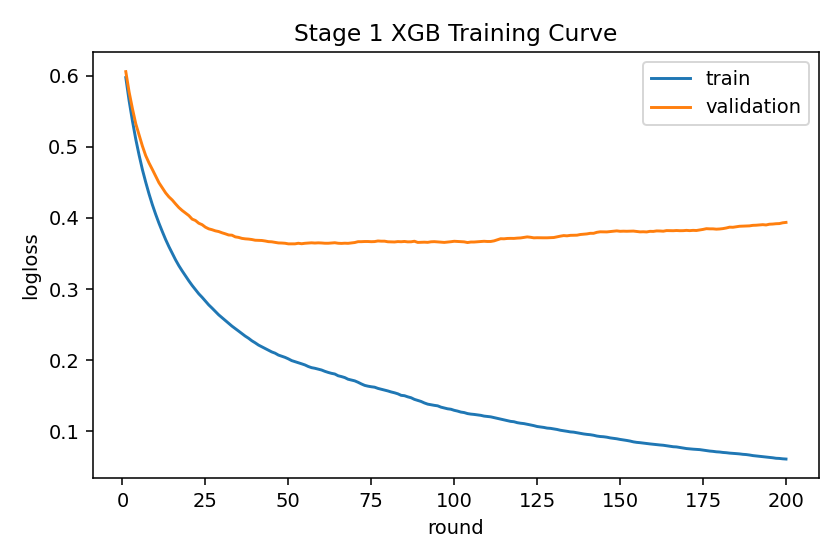

The data file committed next to this chart (first rows):
iter, train_logloss, val_logloss
1, 0.5973, 0.6057
2, 0.5647, 0.5769
3, 0.5364, 0.5536
4, 0.5108, 0.5324
5, 0.4885, 0.5169
6, 0.468, 0.5011
7, 0.4503, 0.4876
8, 0.4338, 0.4772
9, 0.4187, 0.4682
10, 0.4051, 0.4586
11, 0.3925, 0.4494
12, 0.3809, 0.4424
13, 0.3697, 0.4352
14, 0.3596, 0.4296
15, 0.3502, 0.4252
16, 0.3411, 0.4197
17, 0.3328, 0.4145
18, 0.3255, 0.4104
19, 0.3185, 0.4068
20, 0.3116, 0.4033
21, 0.3051, 0.3983
22, 0.2992, 0.3964
23, 0.2933, 0.3925
24, 0.2884, 0.3905
25, 0.2831, 0.387
26, 0.2777, 0.3846
27, 0.2732, 0.3834
28, 0.2685, 0.3818
29, 0.2637, 0.3808
30, 0.2598, 0.3791
31, 0.2559, 0.3776
32, 0.2517, 0.376
33, 0.2479, 0.3757
34, 0.2444, 0.3733
35, 0.2409, 0.3726
36, 0.2373, 0.3712
37, 0.2338, 0.3706
38, 0.2308, 0.3702
39, 0.2273, 0.3696
40, 0.2244, 0.3686
41, 0.2212, 0.3685
42, 0.2188, 0.3683
43, 0.2165, 0.3676
44, 0.2141, 0.3667
45, 0.2116, 0.3664
46, 0.2098, 0.3656
47, 0.2072, 0.3648
48, 0.2055, 0.3647
49, 0.2039, 0.3644
50, 0.2018, 0.3635
51, 0.1994, 0.3636
52, 0.1979, 0.3635
53, 0.1964, 0.3644
54, 0.1949, 0.3637
55, 0.1933, 0.3643
56, 0.1911, 0.3646
57, 0.1895, 0.365
58, 0.1886, 0.3647
59, 0.1874, 0.3649
60, 0.1862, 0.3648
... 140 more rows
